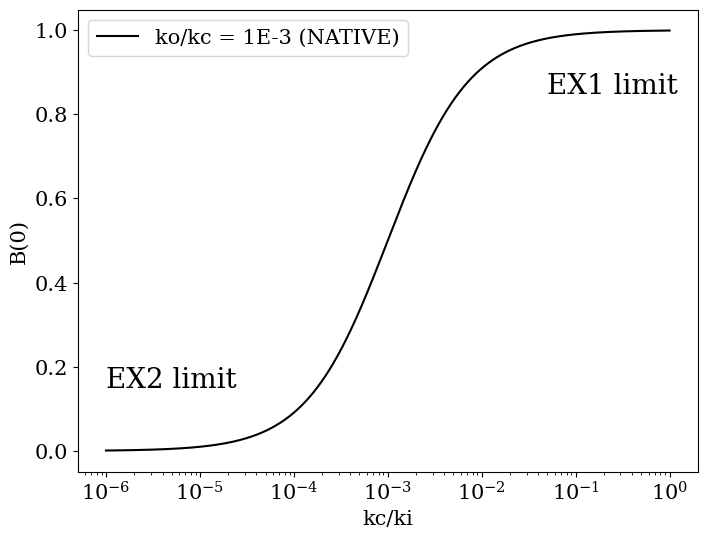

Write the Python code that produced this figure.
'''
The script shows the dependence of initial condition B(0)
on the exchange rates ki, kc and ko
'''

# Import libraries
import numpy as np
import matplotlib.pyplot as plt

# Paramters
'''
NATIVE kc >> ko
EX1    ki >> kc 
EX2    ki << kc
'''
ki = 1e-3
kc  = np.logspace(-3,3,1000)*ki

# Equation to calculate B(0) from ki, ko and kc 
def init_b(ko,kc,ki):
    delta = np.sqrt((ko+kc+ki)**2 - 4*ki*ko)
    a2 = (ko+kc+ki - delta - (2*ki*ko)/(ki+ko)) / (2*delta)
    a3 = - (ko+kc+ki + delta - (2*ki*ko)/(ki+ko)) / (2*delta)
    u2 = - (kc+ki+ko + delta) / (2*ki)
    u3 = - (kc+ki+ko - delta) / (2*ki)
    b_0 = a2*u2 + a3*u3
    return b_0

# Calculate B(0) from different conditions
b0 = []
for kc_v in kc:
    ko = kc_v/ki*1e-3
    b0.append(init_b(ko,kc_v,ki))

# Plot the results
plt.figure(figsize=(8,6))
plt.rc('font', family='serif')
plt.rc('xtick', labelsize='x-small')
plt.rc('ytick', labelsize='x-small')
    
plt.plot(kc,b0,color='black',label='ko/kc = 1E-3 (NATIVE)')

plt.text(1e-6,0.15,'EX2 limit',fontsize=20)
plt.text(5e-2,0.85,'EX1 limit',fontsize=20)

plt.xscale('log')
plt.xlabel('kc/ki',fontsize=15)
plt.ylabel('B(0)',fontsize=15)
plt.xticks(fontsize=15)
plt.yticks(fontsize=15)	
plt.legend(fontsize=15)
plt.show()


# %%